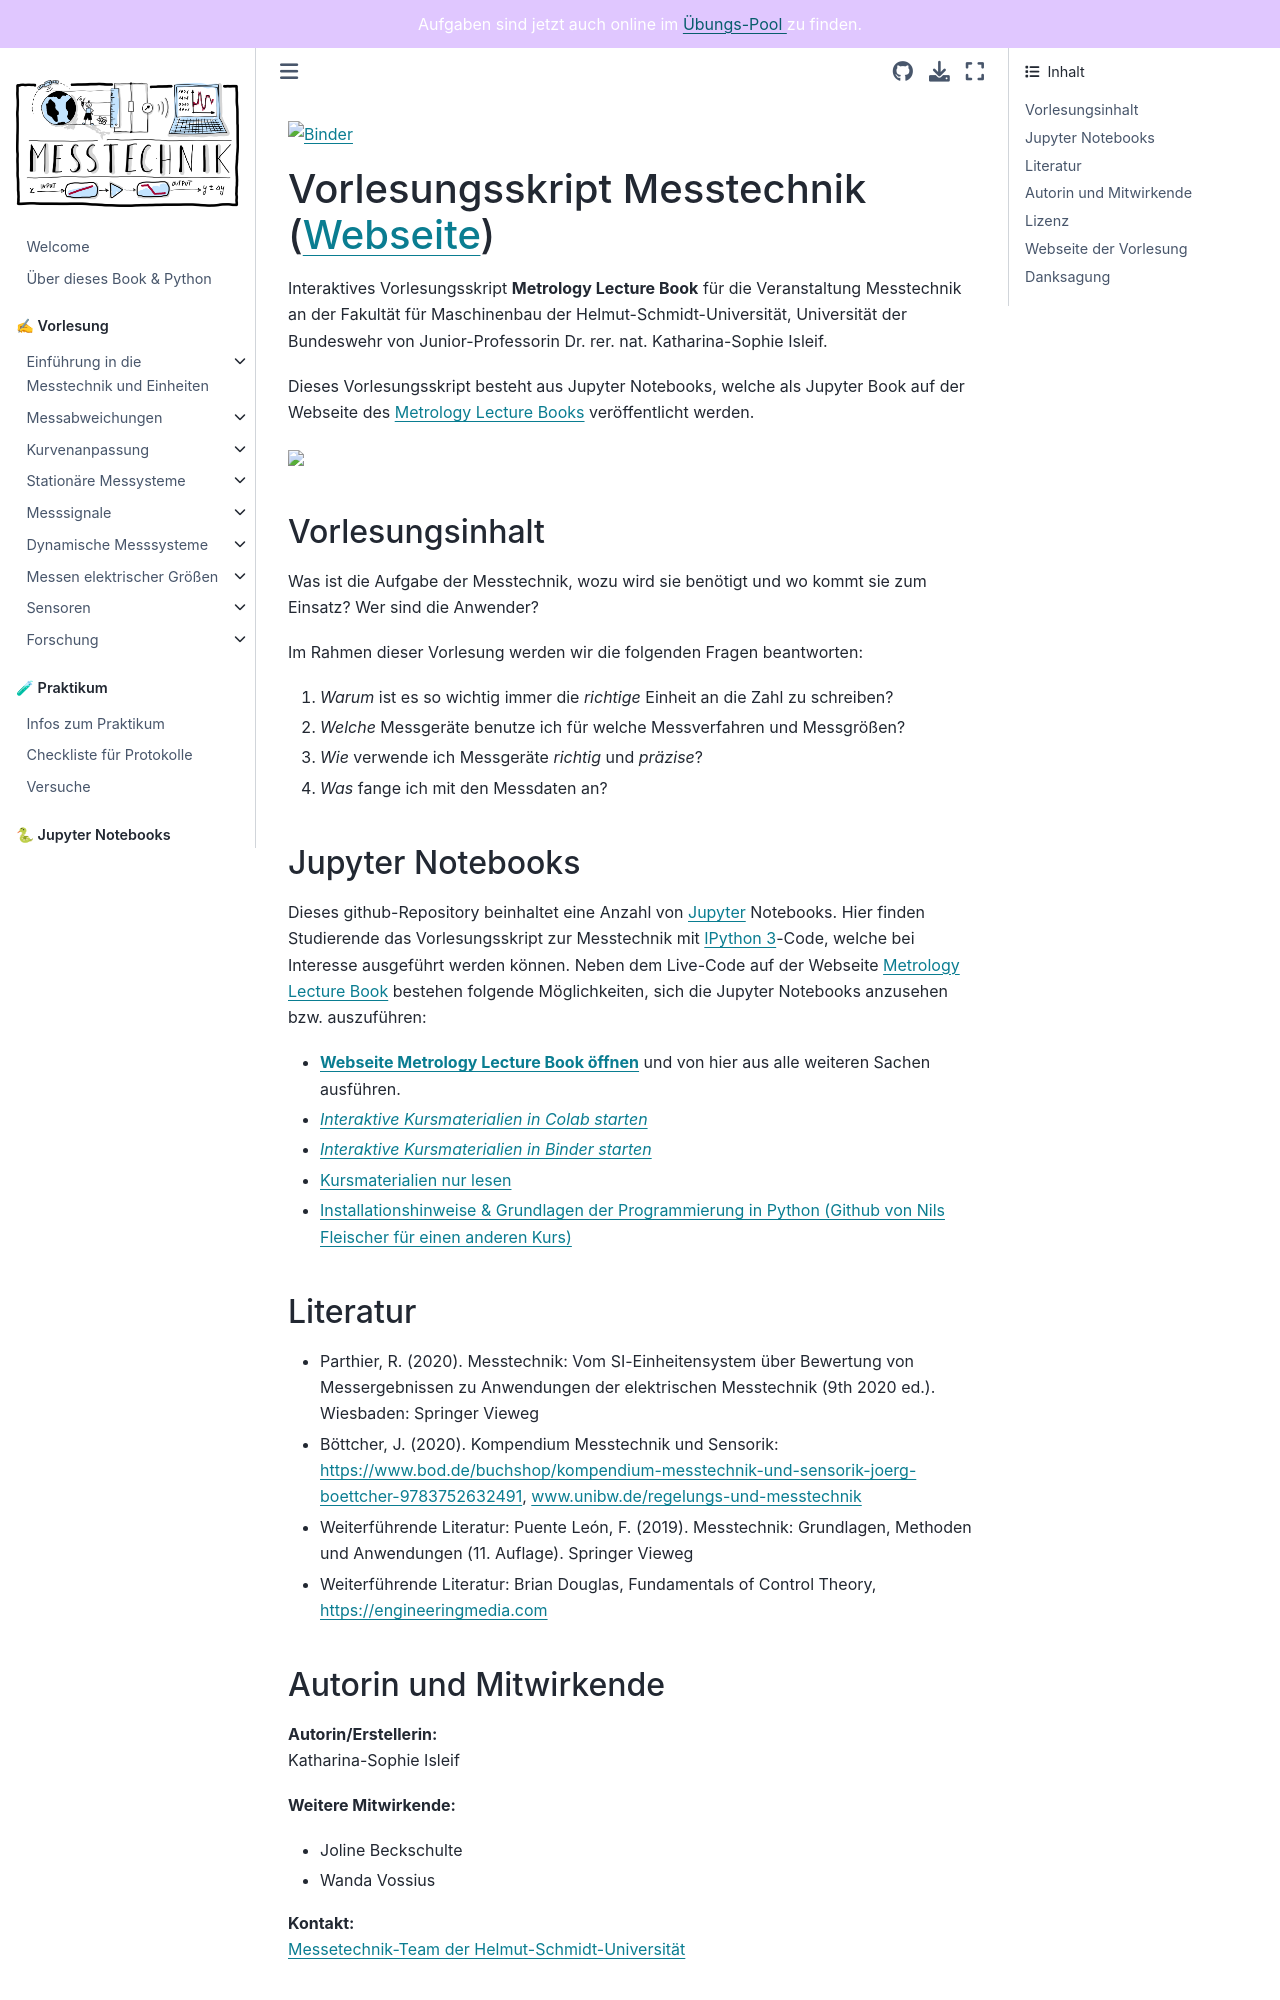

repository: Kisleif/mtbook · page: README.html · generator: jekyll

[![Binder](https://mybinder.org/badge_logo.svg)](https://mybinder.org/v2/gh/Kisleif/mtbook/HEAD)

# Vorlesungsskript Messtechnik ([Webseite](https://kisleif.github.io/mtbook/intro.html))
Interaktives Vorlesungsskript **Metrology Lecture Book** für die Veranstaltung Messtechnik an der Fakultät für Maschinenbau der Helmut-Schmidt-Universität, Universität der Bundeswehr von Junior-Professorin Dr. rer. nat. Katharina-Sophie Isleif.

Dieses Vorlesungsskript besteht aus Jupyter Notebooks, welche als Jupyter Book auf der Webseite des [Metrology Lecture Books](https://kisleif.github.io/mtbook/intro.html) veröffentlicht werden. 

<div>
<img src="content/draw/messtechnik_xs.jpg" width="1000"/>
</div>

## Vorlesungsinhalt
Was ist die Aufgabe der Messtechnik, wozu wird sie benötigt und wo kommt sie zum Einsatz? Wer sind die Anwender?

Im Rahmen dieser Vorlesung werden wir die folgenden Fragen beantworten:
1. *Warum* ist es so wichtig immer die *richtige* Einheit an die Zahl zu schreiben?
2. *Welche* Messgeräte benutze ich für welche Messverfahren und Messgrößen? 
3. *Wie* verwende ich Messgeräte *richtig* und *präzise*? 
4. *Was* fange ich mit den Messdaten an?

## Jupyter Notebooks
Dieses github-Repository beinhaltet eine Anzahl von [Jupyter](https://jupyter.org/) Notebooks. Hier finden Studierende das Vorlesungsskript zur Messtechnik mit [IPython 3](http://ipython.org/)-Code, welche bei Interesse ausgeführt werden können. Neben dem Live-Code auf der Webseite [Metrology Lecture Book](https://kisleif.github.io/mtbook/intro.html) bestehen folgende Möglichkeiten, sich die Jupyter Notebooks anzusehen bzw. auszuführen:

- [**Webseite Metrology Lecture Book öffnen**](https://kisleif.github.io/mtbook/intro.html) und von hier aus alle weiteren Sachen ausführen.
- [*Interaktive Kursmaterialien in Colab starten*](https://mybinder.org/v2/gh/Kisleif/messtechnik-lecture/HEAD?filepath=00_Inhalt.ipynb)
- [*Interaktive Kursmaterialien in Binder starten*](https://mybinder.org/v2/gh/Kisleif/mtbook/HEAD)
- [Kursmaterialien nur lesen](https://nbviewer.org/github/Kisleif/mtbook/tree/main/content/)
- [Installationshinweise & Grundlagen der Programmierung in Python (Github von Nils Fleischer für einen anderen Kurs)](https://nbviewer.jupyter.org/github/nilsleiffischer/python-course/blob/master/setup.ipynb)
